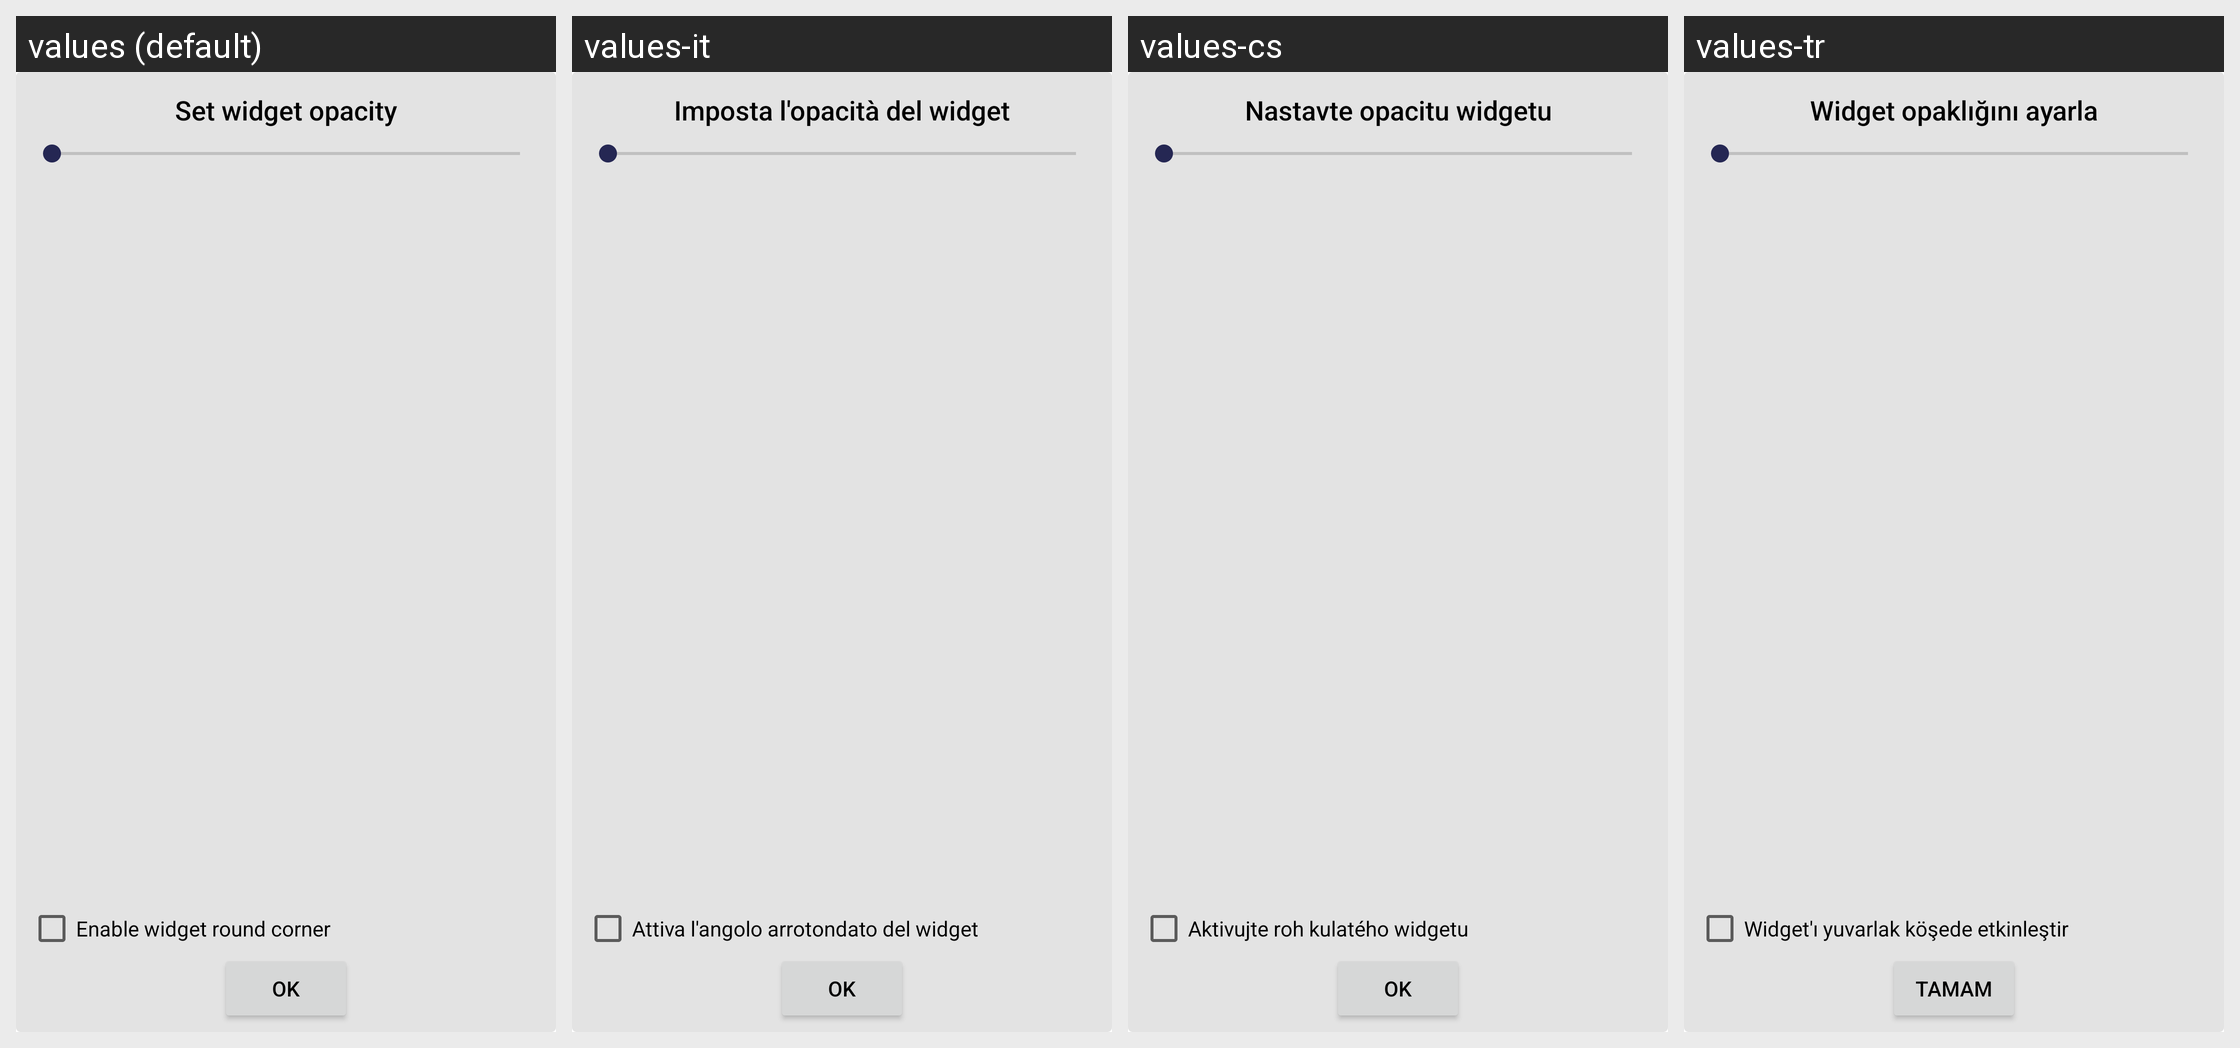

This grid shows one Android layout under several languages. Give, for every string resource on the screen, its name, the default text and each shown locale's text.
Android screen res/layout/dialog_blur_widget.xml rendered under 4 locales, left to right: values (default), values-it, values-cs, values-tr. Device: Nexus 5 (rendered at 1080×1920; each locale shown at half size, 540×960, under a caption strip naming it); theme AppTheme.
Other locales in the repository, not shown: values-af, values-ar, values-az, values-be, values-bg, values-bn, values-ca, values-da, values-de, values-el, values-en, values-es, values-es-rES, values-es-rUS, values-et, values-eu, values-fa, values-fi, values-fil, values-fr, values-hi, values-hi-rIN, values-hr, values-hu, values-hy, values-id, values-in, values-is, values-iw, values-ja, values-km, values-kn, values-ko, values-lo, values-lt, values-lv, values-mk, values-ml, values-mn, values-mr, values-ms, values-my, values-nb, values-ne, values-nl, values-pl, values-pt, values-pt-rBR, values-pt-rPT, values-ro, values-ru, values-si, values-sk, values-sl, values-sr, values-sv, values-sw, values-te, values-th, values-tl, values-uk, values-vi, values-zh-rCN, values-zh-rTW, values-zu.
Strings drawn on this screen, with the default value and each locale's value (text and hints the layout hard-codes, and strings that could not be matched under every locale, appear in the picture but are not listed):

title_blur_dialog
  values: Set widget opacity
  values-it: Imposta l'opacità del widget
  values-cs: Nastavte opacitu widgetu
  values-tr: Widget opaklığını ayarla

cb_title_enable_widget_round_corner
  values: Enable widget round corner
  values-it: Attiva l'angolo arrotondato del widget
  values-cs: Aktivujte roh kulatého widgetu
  values-tr: Widget'ı yuvarlak köşede etkinleştir

ok
  values: OK
  values-it: Ok
  values-cs: OK
  values-tr: Tamam
